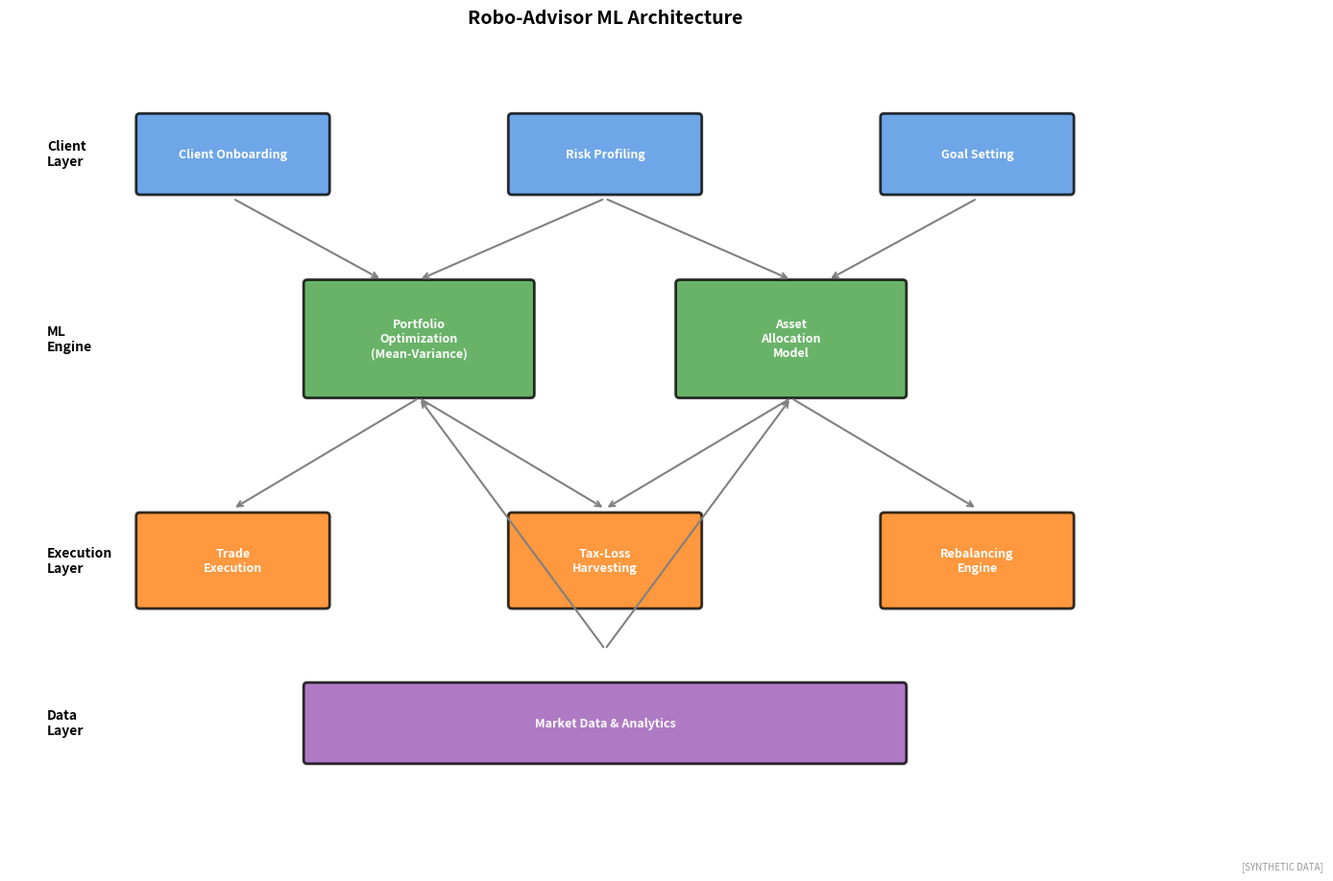

Generate this figure with matplotlib: (Note: this script raises an exception after producing the figure.)
"""
Robo-Advisor Architecture
ML components in automated investment

Output: robo_advisor_architecture.pdf
Module: module_03_ai_ml
Lesson: 33 - Robo-Advisors ML
"""

from pathlib import Path
import matplotlib.pyplot as plt
import matplotlib.patches as mpatches
import numpy as np

CHART_METADATA = {
    'title': 'Robo Advisor Architecture',
    'module': 'module_03_ai_ml',
    'lesson': 33,
    'url': 'https://github.com/Digital-AI-Finance/digital-finance/tree/main/module_03_ai_ml/figures/robo_advisor_architecture'
}

plt.rcParams.update({'font.size': 10, 'axes.labelsize': 10})

def create_chart():
    fig, ax = plt.subplots(figsize=(16, 10))
    ax.set_xlim(0, 16)
    ax.set_ylim(0, 10)

    # Core components
    components = [
        # Client layer
        (3, 8.5, 'Client Onboarding', '#4A90E2', 2.5, 1),
        (8, 8.5, 'Risk Profiling', '#4A90E2', 2.5, 1),
        (13, 8.5, 'Goal Setting', '#4A90E2', 2.5, 1),

        # ML Engine layer
        (5.5, 6, 'Portfolio\nOptimization\n(Mean-Variance)', '#44A044', 3, 1.5),
        (10.5, 6, 'Asset\nAllocation\nModel', '#44A044', 3, 1.5),

        # Execution layer
        (3, 3, 'Trade\nExecution', '#FF7F0E', 2.5, 1.2),
        (8, 3, 'Tax-Loss\nHarvesting', '#FF7F0E', 2.5, 1.2),
        (13, 3, 'Rebalancing\nEngine', '#FF7F0E', 2.5, 1.2),

        # Data layer
        (8, 0.8, 'Market Data & Analytics', '#9B59B6', 8, 1),
    ]

    for x, y, label, color, w, h in components:
        rect = mpatches.FancyBboxPatch((x-w/2, y-h/2), w, h,
                                        boxstyle="round,pad=0.05",
                                        facecolor=color, alpha=0.8,
                                        edgecolor='black', linewidth=2)
        ax.add_patch(rect)
        ax.text(x, y, label, ha='center', va='center', fontsize=9,
               fontweight='bold', color='white')

    # Layer labels
    ax.text(0.5, 8.5, 'Client\nLayer', fontsize=10, fontweight='bold', va='center')
    ax.text(0.5, 6, 'ML\nEngine', fontsize=10, fontweight='bold', va='center')
    ax.text(0.5, 3, 'Execution\nLayer', fontsize=10, fontweight='bold', va='center')
    ax.text(0.5, 0.8, 'Data\nLayer', fontsize=10, fontweight='bold', va='center')

    # Arrows
    arrows = [
        ((3, 7.9), (5, 6.8)),
        ((8, 7.9), (5.5, 6.8)),
        ((8, 7.9), (10.5, 6.8)),
        ((13, 7.9), (11, 6.8)),
        ((5.5, 5.2), (3, 3.7)),
        ((5.5, 5.2), (8, 3.7)),
        ((10.5, 5.2), (8, 3.7)),
        ((10.5, 5.2), (13, 3.7)),
        ((8, 1.8), (5.5, 5.2)),
        ((8, 1.8), (10.5, 5.2)),
    ]

    for start, end in arrows:
        ax.annotate('', xy=end, xytext=start,
                   arrowprops=dict(arrowstyle='->', color='gray', lw=1.5))

    ax.set_title('Robo-Advisor ML Architecture', fontsize=14, fontweight='bold', pad=15)
    ax.axis('off')

    fig.text(0.98, 0.02, '[SYNTHETIC DATA]', fontsize=7, color='#999999', ha='right', style='italic')

    output_path = Path(__file__).parent / 'robo_advisor_architecture.pdf'
    plt.savefig(output_path, format='pdf', dpi=300, bbox_inches='tight')
    plt.close()
    print(f"Chart saved to: {output_path}")
    return output_path

if __name__ == '__main__':
    create_chart()
